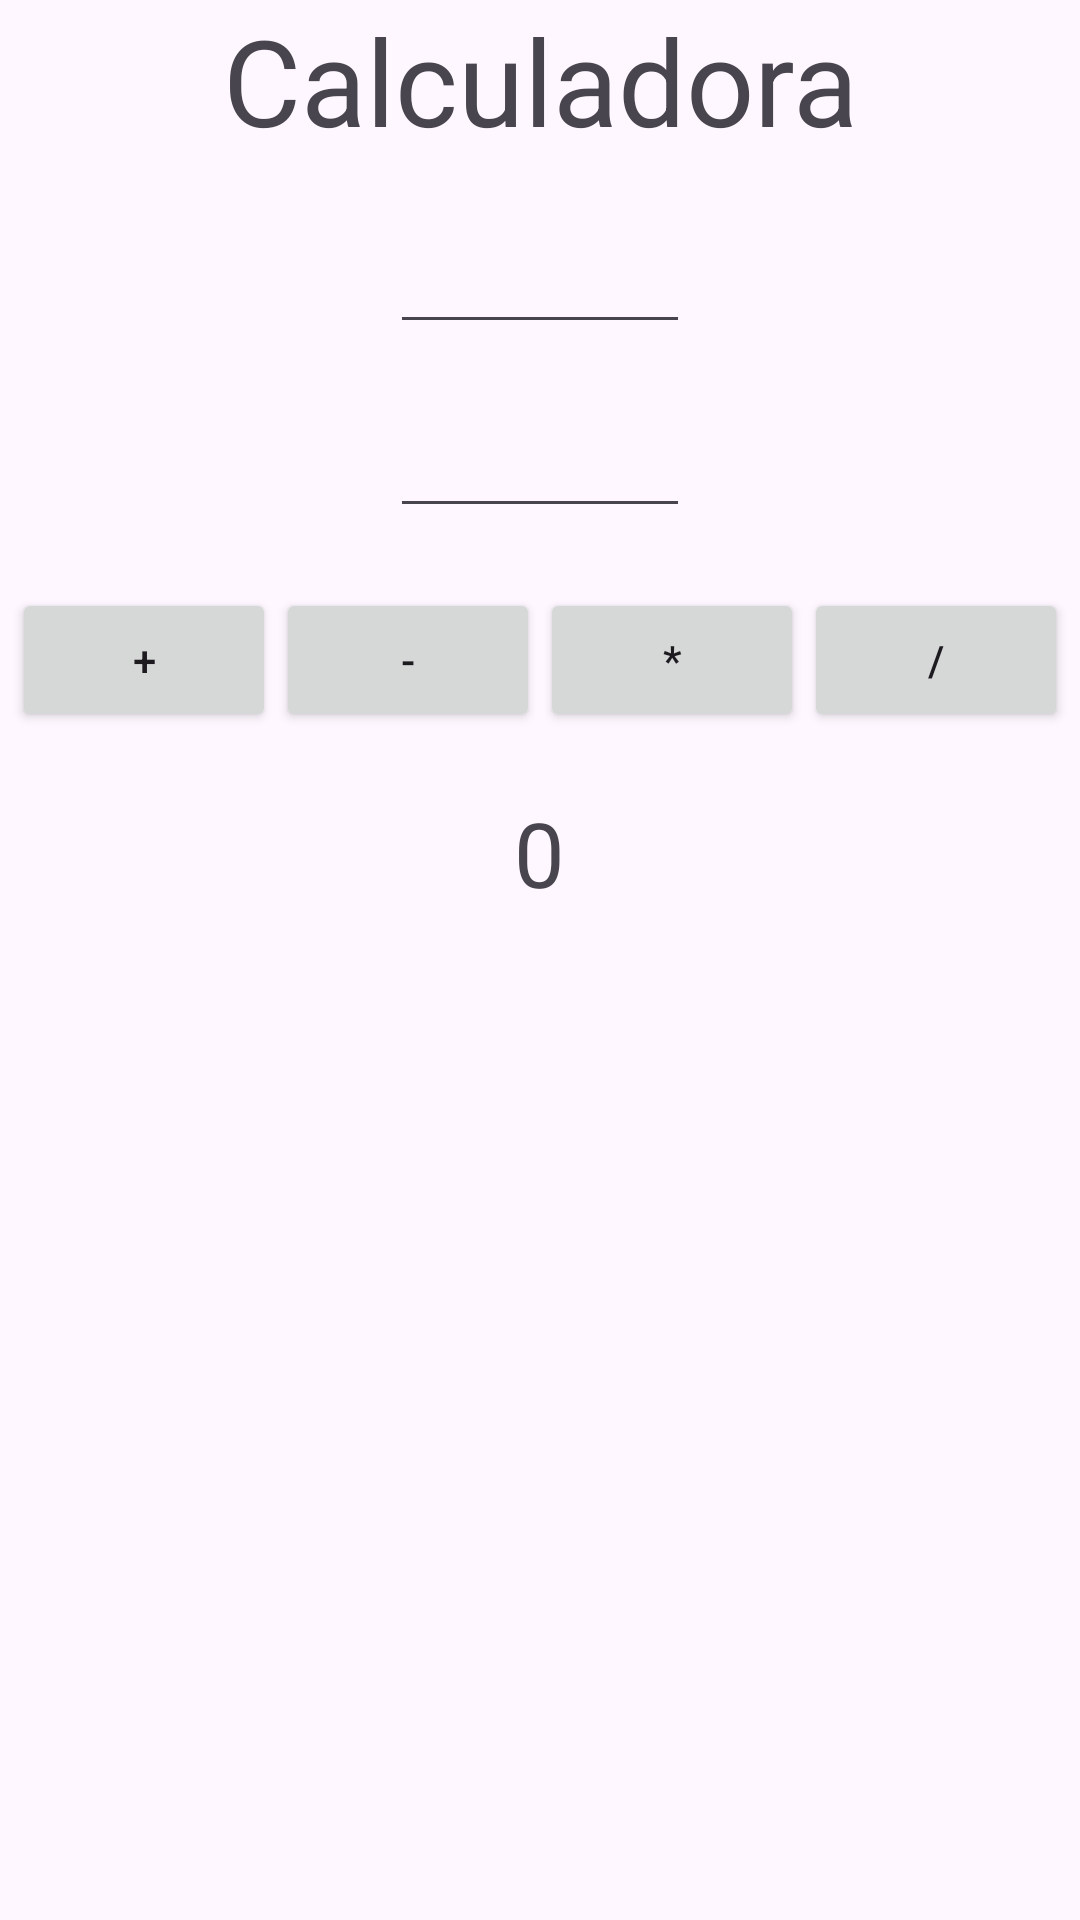

Write the Android layout XML for this screen, with the resource values it uses.
<!-- AndroidManifest.xml: application theme Theme.LoginK -->
<!-- res/layout/activity_calc.xml -->
<?xml version="1.0" encoding="utf-8"?>
<LinearLayout xmlns:android="http://schemas.android.com/apk/res/android"
    xmlns:app="http://schemas.android.com/apk/res-auto"
    xmlns:tools="http://schemas.android.com/tools"
    android:layout_width="match_parent"
    android:layout_height="match_parent"
    android:orientation="vertical"
    android:layout_marginTop="20dp"
    tools:context=".CalcActivity">

    <TextView
        android:id="@+id/etTitulo"
        android:layout_width="match_parent"
        android:layout_height="wrap_content"
        android:textSize="40sp"
        android:gravity="center"
        android:layout_marginBottom="20dp"
        android:text="Calculadora" />

    <EditText
        android:id="@+id/etNum1"
        android:layout_width="100dp"
        android:layout_height="wrap_content"
        android:layout_gravity="center"
        android:gravity="center"
        android:layout_marginBottom="20dp"
        android:inputType="number" />

    <EditText
        android:id="@+id/etNum2"
        android:layout_width="100dp"
        android:layout_height="wrap_content"
        android:layout_gravity="center"
        android:gravity="center"
        android:layout_marginBottom="20dp"
        android:inputType="number" />

    <LinearLayout
        android:layout_width="wrap_content"
        android:layout_height="wrap_content"
        android:orientation="horizontal"
        android:layout_gravity="center">

        <Button
            android:id="@+id/btnSoma"
            android:layout_width="wrap_content"
            android:layout_height="wrap_content"
            android:text="+" />

        <Button
            android:id="@+id/btnSub"
            android:layout_width="wrap_content"
            android:layout_height="wrap_content"
            android:text="-" />

        <Button
            android:id="@+id/btnMul"
            android:layout_width="wrap_content"
            android:layout_height="wrap_content"
            android:text="*" />


        <Button
            android:id="@+id/btnDiv"
            android:layout_width="wrap_content"
            android:layout_height="wrap_content"
            android:text="/" />

    </LinearLayout>


    <TextView
        android:id="@+id/etResul"
        android:layout_width="wrap_content"
        android:layout_height="wrap_content"
        android:textSize="30sp"
        android:layout_gravity="center"
        android:gravity="center"
        android:layout_marginTop="20dp"
        android:text="0" />

</LinearLayout>
<!-- resources referenced by this layout -->
<resources>
  <style name="Theme.LoginK" parent="Base.Theme.LoginK" />
  <style name="Base.Theme.LoginK" parent="Theme.Material3.DayNight.NoActionBar">
          
          
      </style>
</resources>
